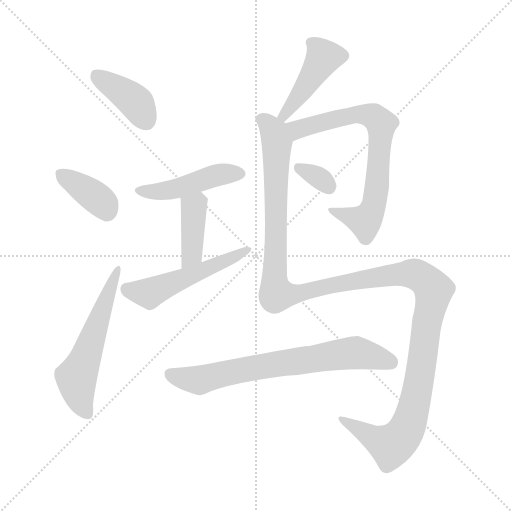
t = 0.00 s
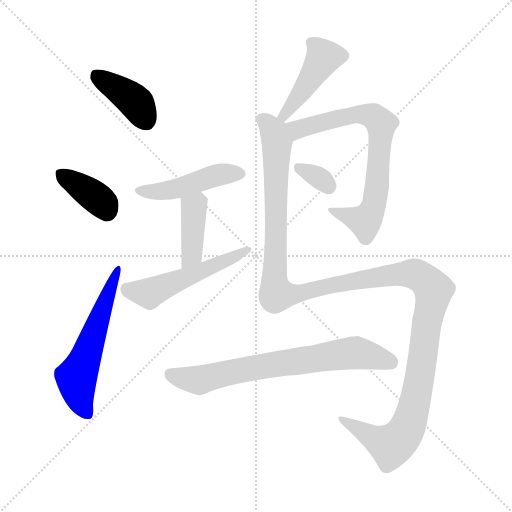
t = 1.69 s
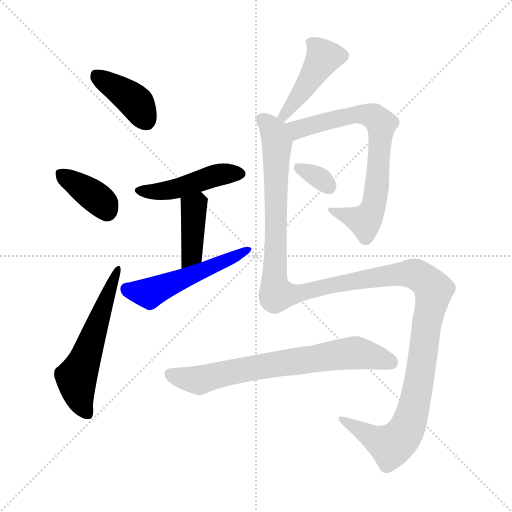
t = 3.37 s
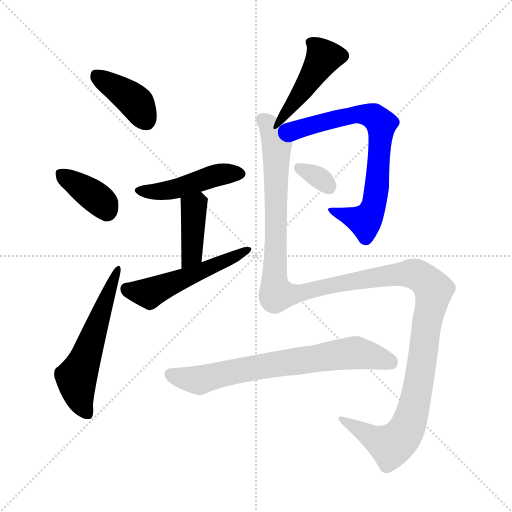
t = 5.06 s
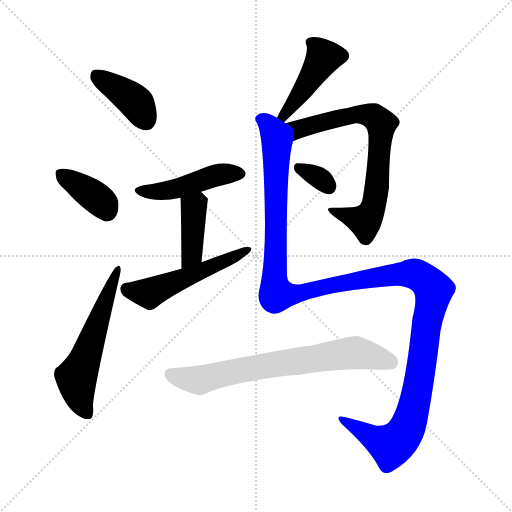
t = 6.74 s
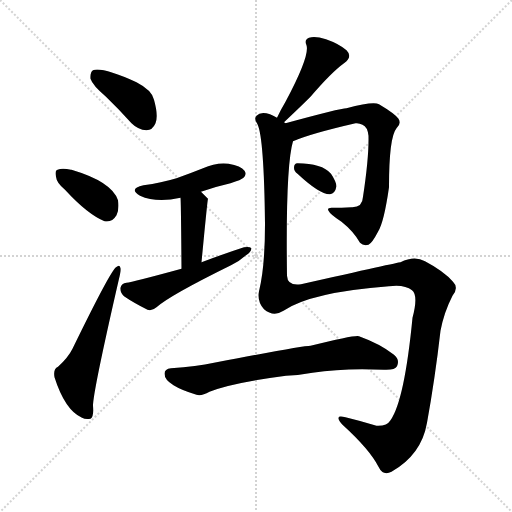
t = 8.43 s

The animated SVG that drew these frames (rendered in a browser with its animation timeline set to each time). Animation: 11 CSS @keyframes rules; one cycle of 8.43 s.

<svg version="1.1" viewBox="0 0 1024 1024" xmlns="http://www.w3.org/2000/svg">
  <g stroke="lightgray" stroke-dasharray="1,1" stroke-width="1" transform="scale(4, 4)">
    <line x1="0" y1="0" x2="256" y2="256"></line>
    <line x1="256" y1="0" x2="0" y2="256"></line>
    <line x1="128" y1="0" x2="128" y2="256"></line>
    <line x1="0" y1="128" x2="256" y2="128"></line>
  </g>
<g transform="scale(1, -1) translate(0, -900)">
   <style type="text/css">
    @keyframes keyframes0 {
      from {
       stroke: blue;
       stroke-dashoffset: 396;
       stroke-width: 128;
       }
       56% {
       animation-timing-function: step-end;
       stroke: blue;
       stroke-dashoffset: 0;
       stroke-width: 128;
       }
       to {
       stroke: black;
       stroke-width: 1024;
       }
       }
       #make-me-a-hanzi-animation-0 {
         animation: keyframes0 0.572266s both;
         animation-delay: 0.000000s;
         animation-timing-function: linear;
       }
    @keyframes keyframes1 {
      from {
       stroke: blue;
       stroke-dashoffset: 375;
       stroke-width: 128;
       }
       55% {
       animation-timing-function: step-end;
       stroke: blue;
       stroke-dashoffset: 0;
       stroke-width: 128;
       }
       to {
       stroke: black;
       stroke-width: 1024;
       }
       }
       #make-me-a-hanzi-animation-1 {
         animation: keyframes1 0.555176s both;
         animation-delay: 0.572266s;
         animation-timing-function: linear;
       }
    @keyframes keyframes2 {
      from {
       stroke: blue;
       stroke-dashoffset: 565;
       stroke-width: 128;
       }
       65% {
       animation-timing-function: step-end;
       stroke: blue;
       stroke-dashoffset: 0;
       stroke-width: 128;
       }
       to {
       stroke: black;
       stroke-width: 1024;
       }
       }
       #make-me-a-hanzi-animation-2 {
         animation: keyframes2 0.709798s both;
         animation-delay: 1.127441s;
         animation-timing-function: linear;
       }
    @keyframes keyframes3 {
      from {
       stroke: blue;
       stroke-dashoffset: 458;
       stroke-width: 128;
       }
       60% {
       animation-timing-function: step-end;
       stroke: blue;
       stroke-dashoffset: 0;
       stroke-width: 128;
       }
       to {
       stroke: black;
       stroke-width: 1024;
       }
       }
       #make-me-a-hanzi-animation-3 {
         animation: keyframes3 0.622721s both;
         animation-delay: 1.837240s;
         animation-timing-function: linear;
       }
    @keyframes keyframes4 {
      from {
       stroke: blue;
       stroke-dashoffset: 402;
       stroke-width: 128;
       }
       57% {
       animation-timing-function: step-end;
       stroke: blue;
       stroke-dashoffset: 0;
       stroke-width: 128;
       }
       to {
       stroke: black;
       stroke-width: 1024;
       }
       }
       #make-me-a-hanzi-animation-4 {
         animation: keyframes4 0.577148s both;
         animation-delay: 2.459961s;
         animation-timing-function: linear;
       }
    @keyframes keyframes5 {
      from {
       stroke: blue;
       stroke-dashoffset: 517;
       stroke-width: 128;
       }
       63% {
       animation-timing-function: step-end;
       stroke: blue;
       stroke-dashoffset: 0;
       stroke-width: 128;
       }
       to {
       stroke: black;
       stroke-width: 1024;
       }
       }
       #make-me-a-hanzi-animation-5 {
         animation: keyframes5 0.670736s both;
         animation-delay: 3.037109s;
         animation-timing-function: linear;
       }
    @keyframes keyframes6 {
      from {
       stroke: blue;
       stroke-dashoffset: 443;
       stroke-width: 128;
       }
       59% {
       animation-timing-function: step-end;
       stroke: blue;
       stroke-dashoffset: 0;
       stroke-width: 128;
       }
       to {
       stroke: black;
       stroke-width: 1024;
       }
       }
       #make-me-a-hanzi-animation-6 {
         animation: keyframes6 0.610514s both;
         animation-delay: 3.707845s;
         animation-timing-function: linear;
       }
    @keyframes keyframes7 {
      from {
       stroke: blue;
       stroke-dashoffset: 719;
       stroke-width: 128;
       }
       70% {
       animation-timing-function: step-end;
       stroke: blue;
       stroke-dashoffset: 0;
       stroke-width: 128;
       }
       to {
       stroke: black;
       stroke-width: 1024;
       }
       }
       #make-me-a-hanzi-animation-7 {
         animation: keyframes7 0.835124s both;
         animation-delay: 4.318359s;
         animation-timing-function: linear;
       }
    @keyframes keyframes8 {
      from {
       stroke: blue;
       stroke-dashoffset: 327;
       stroke-width: 128;
       }
       52% {
       animation-timing-function: step-end;
       stroke: blue;
       stroke-dashoffset: 0;
       stroke-width: 128;
       }
       to {
       stroke: black;
       stroke-width: 1024;
       }
       }
       #make-me-a-hanzi-animation-8 {
         animation: keyframes8 0.516113s both;
         animation-delay: 5.153483s;
         animation-timing-function: linear;
       }
    @keyframes keyframes9 {
      from {
       stroke: blue;
       stroke-dashoffset: 1387;
       stroke-width: 128;
       }
       82% {
       animation-timing-function: step-end;
       stroke: blue;
       stroke-dashoffset: 0;
       stroke-width: 128;
       }
       to {
       stroke: black;
       stroke-width: 1024;
       }
       }
       #make-me-a-hanzi-animation-9 {
         animation: keyframes9 1.378743s both;
         animation-delay: 5.669596s;
         animation-timing-function: linear;
       }
    @keyframes keyframes10 {
      from {
       stroke: blue;
       stroke-dashoffset: 708;
       stroke-width: 128;
       }
       70% {
       animation-timing-function: step-end;
       stroke: blue;
       stroke-dashoffset: 0;
       stroke-width: 128;
       }
       to {
       stroke: black;
       stroke-width: 1024;
       }
       }
       #make-me-a-hanzi-animation-10 {
         animation: keyframes10 0.826172s both;
         animation-delay: 7.048340s;
         animation-timing-function: linear;
       }
</style>
<path d="M 212.0 706.5 Q 237.0 682.5 263.0 653.5 Q 276.0 640.5 293.0 639.5 Q 305.0 639.5 311.0 653.5 Q 317.0 668.5 308.0 700.5 Q 304.0 719.5 273.0 735.5 Q 204.0 766.5 186.0 759.5 Q 180.0 755.5 181.0 742.5 Q 185.0 729.5 212.0 706.5 Z" fill="lightgray"></path> 
<path d="M 130.0 520.5 Q 175.0 471.5 209.0 457.5 Q 224.0 454.5 233.0 469.5 Q 239.0 482.5 236.0 499.5 Q 224.0 536.5 143.0 560.5 L 142.0 560.5 Q 124.0 564.5 115.0 560.5 Q 109.0 559.5 112.0 546.5 Q 113.0 534.5 130.0 520.5 Z" fill="lightgray"></path> 
<path d="M 116.0 166.5 Q 106.0 162.5 109.0 145.5 Q 130.0 79.5 164.0 64.5 Q 171.0 60.5 181.0 62.5 Q 188.0 65.5 186.0 88.5 Q 186.0 116.5 238.0 342.5 Q 242.0 358.5 241.0 363.5 Q 240.0 372.5 232.0 365.5 Q 220.0 356.5 145.0 202.5 Q 136.0 184.5 116.0 166.5 Z" fill="lightgray"></path> 
<path d="M 402.0 516.5 Q 430.0 526.5 461.0 533.5 Q 483.0 540.5 487.0 544.5 Q 494.0 551.5 489.0 558.5 Q 482.0 568.5 457.0 572.5 Q 432.0 575.5 406.0 563.5 Q 381.0 553.5 353.0 543.5 Q 323.0 534.5 287.0 529.5 Q 256.0 522.5 280.0 508.5 Q 313.0 493.5 361.0 504.5 L 402.0 516.5 Z" fill="lightgray"></path> 
<path d="M 403.0 375.5 Q 415.0 501.5 416.0 502.5 Q 409.0 509.5 402.0 516.5 C 381.0 537.5 359.0 534.5 361.0 504.5 Q 362.0 498.5 363.0 362.5 C 363.0 332.5 400.0 345.5 403.0 375.5 Z" fill="lightgray"></path> 
<path d="M 363.0 362.5 Q 264.0 335.5 253.0 334.5 Q 243.0 333.5 241.0 324.5 Q 240.0 314.5 248.0 307.5 Q 267.0 294.5 295.0 280.5 Q 304.0 277.5 313.0 285.5 Q 340.0 309.5 462.0 369.5 Q 480.0 378.5 492.0 389.5 Q 502.0 395.5 503.0 403.5 Q 499.0 407.5 488.0 405.5 Q 448.0 392.5 403.0 375.5 L 363.0 362.5 Z" fill="lightgray"></path> 
<path d="M 568.0 655.5 Q 601.0 686.5 621.0 706.5 Q 663.0 755.5 688.0 773.5 Q 706.0 786.5 693.0 799.5 Q 678.0 812.5 652.0 821.5 Q 630.0 828.5 618.0 824.5 Q 608.0 820.5 613.0 809.5 Q 620.0 788.5 571.0 696.5 Q 562.0 681.5 554.0 664.5 C 541.0 637.5 546.0 634.5 568.0 655.5 Z" fill="lightgray"></path> 
<path d="M 586.0 617.5 Q 620.0 632.5 711.0 653.5 Q 718.0 654.5 725.0 650.5 Q 735.0 646.5 737.0 628.5 Q 738.0 585.5 726.0 506.5 Q 725.0 484.5 703.0 485.5 Q 682.0 484.5 666.0 484.5 Q 653.0 485.5 657.0 478.5 Q 660.0 471.5 683.0 456.5 Q 707.0 437.5 720.0 414.5 Q 727.0 407.5 737.0 410.5 Q 744.0 413.5 756.0 436.5 Q 768.0 455.5 778.0 525.5 Q 778.0 625.5 793.0 643.5 Q 803.0 652.5 797.0 662.5 Q 790.0 672.5 758.0 691.5 Q 746.0 697.5 693.0 683.5 Q 681.0 683.5 571.0 653.5 C 542.0 645.5 558.0 606.5 586.0 617.5 Z" fill="lightgray"></path> 
<path d="M 595.0 552.5 Q 640.0 510.5 660.0 511.5 Q 670.0 512.5 673.0 527.5 Q 672.0 537.5 662.0 552.5 Q 644.0 573.5 595.0 573.5 Q 588.0 573.5 588.0 564.5 Q 588.0 557.5 595.0 552.5 Z" fill="lightgray"></path> 
<path d="M 571.0 653.5 Q 570.0 654.5 568.0 655.5 L 554.0 664.5 Q 548.0 668.5 540.0 671.5 Q 521.0 677.5 513.0 668.5 Q 507.0 662.5 515.0 651.5 Q 528.0 624.5 530.0 452.5 Q 530.0 365.5 518.0 317.5 Q 514.0 296.5 528.0 281.5 Q 547.0 265.5 567.0 278.5 Q 621.0 315.5 778.0 327.5 Q 809.0 331.5 824.0 319.5 Q 837.0 309.5 825.0 264.5 Q 809.0 99.5 781.0 59.5 Q 774.0 47.5 753.0 48.5 Q 720.0 58.5 691.0 65.5 Q 676.0 69.5 677.0 63.5 Q 677.0 59.5 685.0 50.5 Q 739.0 1.5 757.0 -33.5 Q 766.0 -52.5 783.0 -43.5 Q 843.0 -9.5 854.0 54.5 Q 870.0 142.5 881.0 238.5 Q 888.0 275.5 905.0 308.5 Q 918.0 324.5 906.0 336.5 Q 888.0 357.5 850.0 377.5 Q 829.0 389.5 801.0 375.5 Q 797.0 375.5 602.0 331.5 Q 575.0 327.5 574.0 348.5 Q 571.0 567.5 586.0 617.5 C 590.0 642.5 590.0 642.5 571.0 653.5 Z" fill="lightgray"></path> 
<path d="M 572.0 148.5 Q 599.0 149.5 625.0 154.5 Q 689.0 164.5 768.0 160.5 Q 790.0 159.5 794.0 167.5 Q 800.0 180.5 788.0 190.5 Q 760.0 212.5 718.0 227.5 Q 711.0 230.5 621.0 208.5 Q 606.0 208.5 428.0 174.5 Q 394.0 167.5 342.0 163.5 Q 329.0 162.5 329.0 152.5 Q 329.0 140.5 347.0 129.5 Q 363.0 119.5 393.0 110.5 Q 403.0 107.5 419.0 116.5 Q 464.0 134.5 572.0 148.5 Z" fill="lightgray"></path> 
      <clipPath id="make-me-a-hanzi-clip-0">
      <path d="M 212.0 706.5 Q 237.0 682.5 263.0 653.5 Q 276.0 640.5 293.0 639.5 Q 305.0 639.5 311.0 653.5 Q 317.0 668.5 308.0 700.5 Q 304.0 719.5 273.0 735.5 Q 204.0 766.5 186.0 759.5 Q 180.0 755.5 181.0 742.5 Q 185.0 729.5 212.0 706.5 Z" fill="lightgray"></path>
      </clipPath>
      <path clip-path="url(#make-me-a-hanzi-clip-0)" d="M 191.0 751.5 L 270.0 696.5 L 292.0 658.5 " fill="none" id="make-me-a-hanzi-animation-0" stroke-dasharray="268 536" stroke-linecap="round"></path>

      <clipPath id="make-me-a-hanzi-clip-1">
      <path d="M 130.0 520.5 Q 175.0 471.5 209.0 457.5 Q 224.0 454.5 233.0 469.5 Q 239.0 482.5 236.0 499.5 Q 224.0 536.5 143.0 560.5 L 142.0 560.5 Q 124.0 564.5 115.0 560.5 Q 109.0 559.5 112.0 546.5 Q 113.0 534.5 130.0 520.5 Z" fill="lightgray"></path>
      </clipPath>
      <path clip-path="url(#make-me-a-hanzi-clip-1)" d="M 122.0 551.5 L 198.0 500.5 L 214.0 478.5 " fill="none" id="make-me-a-hanzi-animation-1" stroke-dasharray="247 494" stroke-linecap="round"></path>

      <clipPath id="make-me-a-hanzi-clip-2">
      <path d="M 116.0 166.5 Q 106.0 162.5 109.0 145.5 Q 130.0 79.5 164.0 64.5 Q 171.0 60.5 181.0 62.5 Q 188.0 65.5 186.0 88.5 Q 186.0 116.5 238.0 342.5 Q 242.0 358.5 241.0 363.5 Q 240.0 372.5 232.0 365.5 Q 220.0 356.5 145.0 202.5 Q 136.0 184.5 116.0 166.5 Z" fill="lightgray"></path>
      </clipPath>
      <path clip-path="url(#make-me-a-hanzi-clip-2)" d="M 176.0 70.5 L 161.0 97.5 L 153.0 145.5 L 235.0 359.5 " fill="none" id="make-me-a-hanzi-animation-2" stroke-dasharray="437 874" stroke-linecap="round"></path>

      <clipPath id="make-me-a-hanzi-clip-3">
      <path d="M 402.0 516.5 Q 430.0 526.5 461.0 533.5 Q 483.0 540.5 487.0 544.5 Q 494.0 551.5 489.0 558.5 Q 482.0 568.5 457.0 572.5 Q 432.0 575.5 406.0 563.5 Q 381.0 553.5 353.0 543.5 Q 323.0 534.5 287.0 529.5 Q 256.0 522.5 280.0 508.5 Q 313.0 493.5 361.0 504.5 L 402.0 516.5 Z" fill="lightgray"></path>
      </clipPath>
      <path clip-path="url(#make-me-a-hanzi-clip-3)" d="M 281.0 519.5 L 336.0 518.5 L 440.0 551.5 L 478.0 552.5 " fill="none" id="make-me-a-hanzi-animation-3" stroke-dasharray="330 660" stroke-linecap="round"></path>

      <clipPath id="make-me-a-hanzi-clip-4">
      <path d="M 403.0 375.5 Q 415.0 501.5 416.0 502.5 Q 409.0 509.5 402.0 516.5 C 381.0 537.5 359.0 534.5 361.0 504.5 Q 362.0 498.5 363.0 362.5 C 363.0 332.5 400.0 345.5 403.0 375.5 Z" fill="lightgray"></path>
      </clipPath>
      <path clip-path="url(#make-me-a-hanzi-clip-4)" d="M 409.0 502.5 L 388.0 485.5 L 382.0 403.5 L 386.0 393.5 L 366.0 376.5 " fill="none" id="make-me-a-hanzi-animation-4" stroke-dasharray="274 548" stroke-linecap="round"></path>

      <clipPath id="make-me-a-hanzi-clip-5">
      <path d="M 363.0 362.5 Q 264.0 335.5 253.0 334.5 Q 243.0 333.5 241.0 324.5 Q 240.0 314.5 248.0 307.5 Q 267.0 294.5 295.0 280.5 Q 304.0 277.5 313.0 285.5 Q 340.0 309.5 462.0 369.5 Q 480.0 378.5 492.0 389.5 Q 502.0 395.5 503.0 403.5 Q 499.0 407.5 488.0 405.5 Q 448.0 392.5 403.0 375.5 L 363.0 362.5 Z" fill="lightgray"></path>
      </clipPath>
      <path clip-path="url(#make-me-a-hanzi-clip-5)" d="M 254.0 321.5 L 298.0 313.5 L 425.0 365.5 L 495.0 402.5 " fill="none" id="make-me-a-hanzi-animation-5" stroke-dasharray="389 778" stroke-linecap="round"></path>

      <clipPath id="make-me-a-hanzi-clip-6">
      <path d="M 568.0 655.5 Q 601.0 686.5 621.0 706.5 Q 663.0 755.5 688.0 773.5 Q 706.0 786.5 693.0 799.5 Q 678.0 812.5 652.0 821.5 Q 630.0 828.5 618.0 824.5 Q 608.0 820.5 613.0 809.5 Q 620.0 788.5 571.0 696.5 Q 562.0 681.5 554.0 664.5 C 541.0 637.5 546.0 634.5 568.0 655.5 Z" fill="lightgray"></path>
      </clipPath>
      <path clip-path="url(#make-me-a-hanzi-clip-6)" d="M 624.0 814.5 L 648.0 786.5 L 569.0 668.5 L 561.0 667.5 " fill="none" id="make-me-a-hanzi-animation-6" stroke-dasharray="315 630" stroke-linecap="round"></path>

      <clipPath id="make-me-a-hanzi-clip-7">
      <path d="M 586.0 617.5 Q 620.0 632.5 711.0 653.5 Q 718.0 654.5 725.0 650.5 Q 735.0 646.5 737.0 628.5 Q 738.0 585.5 726.0 506.5 Q 725.0 484.5 703.0 485.5 Q 682.0 484.5 666.0 484.5 Q 653.0 485.5 657.0 478.5 Q 660.0 471.5 683.0 456.5 Q 707.0 437.5 720.0 414.5 Q 727.0 407.5 737.0 410.5 Q 744.0 413.5 756.0 436.5 Q 768.0 455.5 778.0 525.5 Q 778.0 625.5 793.0 643.5 Q 803.0 652.5 797.0 662.5 Q 790.0 672.5 758.0 691.5 Q 746.0 697.5 693.0 683.5 Q 681.0 683.5 571.0 653.5 C 542.0 645.5 558.0 606.5 586.0 617.5 Z" fill="lightgray"></path>
      </clipPath>
      <path clip-path="url(#make-me-a-hanzi-clip-7)" d="M 588.0 625.5 L 596.0 641.5 L 706.0 671.5 L 747.0 666.5 L 762.0 652.5 L 756.0 537.5 L 739.0 468.5 L 730.0 458.5 L 663.0 478.5 " fill="none" id="make-me-a-hanzi-animation-7" stroke-dasharray="591 1182" stroke-linecap="round"></path>

      <clipPath id="make-me-a-hanzi-clip-8">
      <path d="M 595.0 552.5 Q 640.0 510.5 660.0 511.5 Q 670.0 512.5 673.0 527.5 Q 672.0 537.5 662.0 552.5 Q 644.0 573.5 595.0 573.5 Q 588.0 573.5 588.0 564.5 Q 588.0 557.5 595.0 552.5 Z" fill="lightgray"></path>
      </clipPath>
      <path clip-path="url(#make-me-a-hanzi-clip-8)" d="M 599.0 563.5 L 638.0 544.5 L 658.0 525.5 " fill="none" id="make-me-a-hanzi-animation-8" stroke-dasharray="199 398" stroke-linecap="round"></path>

      <clipPath id="make-me-a-hanzi-clip-9">
      <path d="M 571.0 653.5 Q 570.0 654.5 568.0 655.5 L 554.0 664.5 Q 548.0 668.5 540.0 671.5 Q 521.0 677.5 513.0 668.5 Q 507.0 662.5 515.0 651.5 Q 528.0 624.5 530.0 452.5 Q 530.0 365.5 518.0 317.5 Q 514.0 296.5 528.0 281.5 Q 547.0 265.5 567.0 278.5 Q 621.0 315.5 778.0 327.5 Q 809.0 331.5 824.0 319.5 Q 837.0 309.5 825.0 264.5 Q 809.0 99.5 781.0 59.5 Q 774.0 47.5 753.0 48.5 Q 720.0 58.5 691.0 65.5 Q 676.0 69.5 677.0 63.5 Q 677.0 59.5 685.0 50.5 Q 739.0 1.5 757.0 -33.5 Q 766.0 -52.5 783.0 -43.5 Q 843.0 -9.5 854.0 54.5 Q 870.0 142.5 881.0 238.5 Q 888.0 275.5 905.0 308.5 Q 918.0 324.5 906.0 336.5 Q 888.0 357.5 850.0 377.5 Q 829.0 389.5 801.0 375.5 Q 797.0 375.5 602.0 331.5 Q 575.0 327.5 574.0 348.5 Q 571.0 567.5 586.0 617.5 C 590.0 642.5 590.0 642.5 571.0 653.5 Z" fill="lightgray"></path>
      </clipPath>
      <path clip-path="url(#make-me-a-hanzi-clip-9)" d="M 523.0 661.5 L 539.0 648.5 L 554.0 613.5 L 549.0 343.5 L 553.0 311.5 L 607.0 314.5 L 673.0 333.5 L 818.0 353.5 L 842.0 346.5 L 867.0 318.5 L 830.0 96.5 L 809.0 33.5 L 782.0 8.5 L 685.0 59.5 " fill="none" id="make-me-a-hanzi-animation-9" stroke-dasharray="1259 2518" stroke-linecap="round"></path>

      <clipPath id="make-me-a-hanzi-clip-10">
      <path d="M 572.0 148.5 Q 599.0 149.5 625.0 154.5 Q 689.0 164.5 768.0 160.5 Q 790.0 159.5 794.0 167.5 Q 800.0 180.5 788.0 190.5 Q 760.0 212.5 718.0 227.5 Q 711.0 230.5 621.0 208.5 Q 606.0 208.5 428.0 174.5 Q 394.0 167.5 342.0 163.5 Q 329.0 162.5 329.0 152.5 Q 329.0 140.5 347.0 129.5 Q 363.0 119.5 393.0 110.5 Q 403.0 107.5 419.0 116.5 Q 464.0 134.5 572.0 148.5 Z" fill="lightgray"></path>
      </clipPath>
      <path clip-path="url(#make-me-a-hanzi-clip-10)" d="M 340.0 152.5 L 395.0 139.5 L 516.0 166.5 L 714.0 194.5 L 783.0 175.5 " fill="none" id="make-me-a-hanzi-animation-10" stroke-dasharray="580 1160" stroke-linecap="round"></path>

</g>
</svg>
